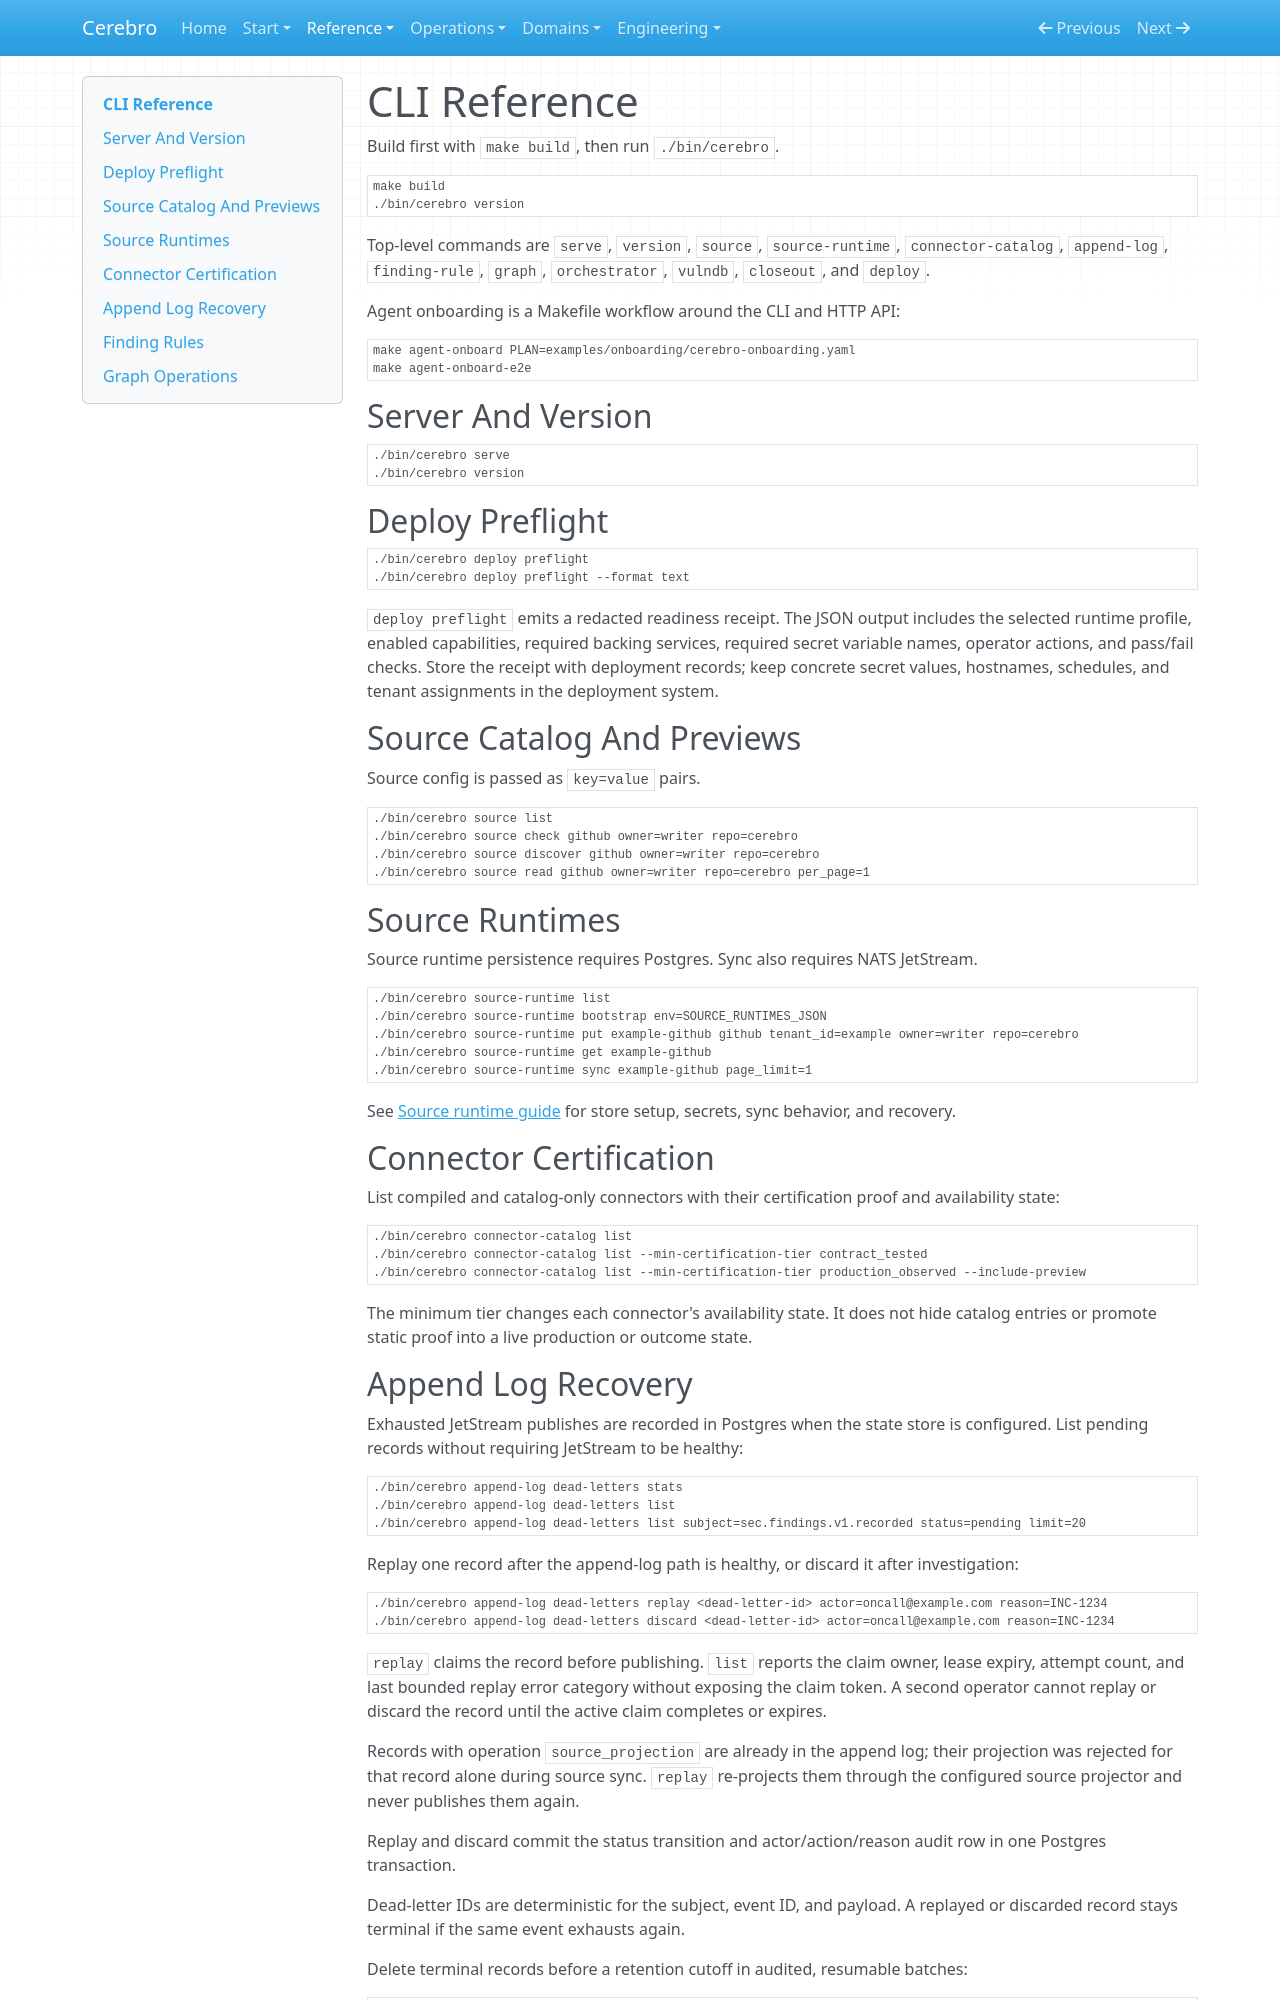

repository: writer/cerebro · page: reference/cli/index.html · generator: mkdocs

# CLI Reference

Build first with `make build`, then run `./bin/cerebro`.

```bash
make build
./bin/cerebro version
```

Top-level commands are `serve`, `version`, `source`, `source-runtime`, `connector-catalog`, `append-log`, `finding-rule`, `graph`, `orchestrator`, `vulndb`, `closeout`, and `deploy`.

Agent onboarding is a Makefile workflow around the CLI and HTTP API:

```bash
make agent-onboard PLAN=examples/onboarding/cerebro-onboarding.yaml
make agent-onboard-e2e
```

## Server And Version

```bash
./bin/cerebro serve
./bin/cerebro version
```

## Deploy Preflight

```bash
./bin/cerebro deploy preflight
./bin/cerebro deploy preflight --format text
```

`deploy preflight` emits a redacted readiness receipt. The JSON output includes the selected runtime profile, enabled capabilities, required backing services, required secret variable names, operator actions, and pass/fail checks. Store the receipt with deployment records; keep concrete secret values, hostnames, schedules, and tenant assignments in the deployment system.

## Source Catalog And Previews

Source config is passed as `key=value` pairs.

```bash
./bin/cerebro source list
./bin/cerebro source check github owner=writer repo=cerebro
./bin/cerebro source discover github owner=writer repo=cerebro
./bin/cerebro source read github owner=writer repo=cerebro per_page=1
```

## Source Runtimes

Source runtime persistence requires Postgres. Sync also requires NATS JetStream.

```bash
./bin/cerebro source-runtime list
./bin/cerebro source-runtime bootstrap env=SOURCE_RUNTIMES_JSON
./bin/cerebro source-runtime put example-github github tenant_id=example owner=writer repo=cerebro
./bin/cerebro source-runtime get example-github
./bin/cerebro source-runtime sync example-github page_limit=1
```

See [Source runtime guide](../domains/source-runtime-guide.md) for store setup, secrets, sync behavior, and recovery.

## Connector Certification

List compiled and catalog-only connectors with their certification proof and availability state:

```bash
./bin/cerebro connector-catalog list
./bin/cerebro connector-catalog list --min-certification-tier contract_tested
./bin/cerebro connector-catalog list --min-certification-tier production_observed --include-preview
```

The minimum tier changes each connector's availability state. It does not hide catalog entries or promote static proof into a live production or outcome state.
